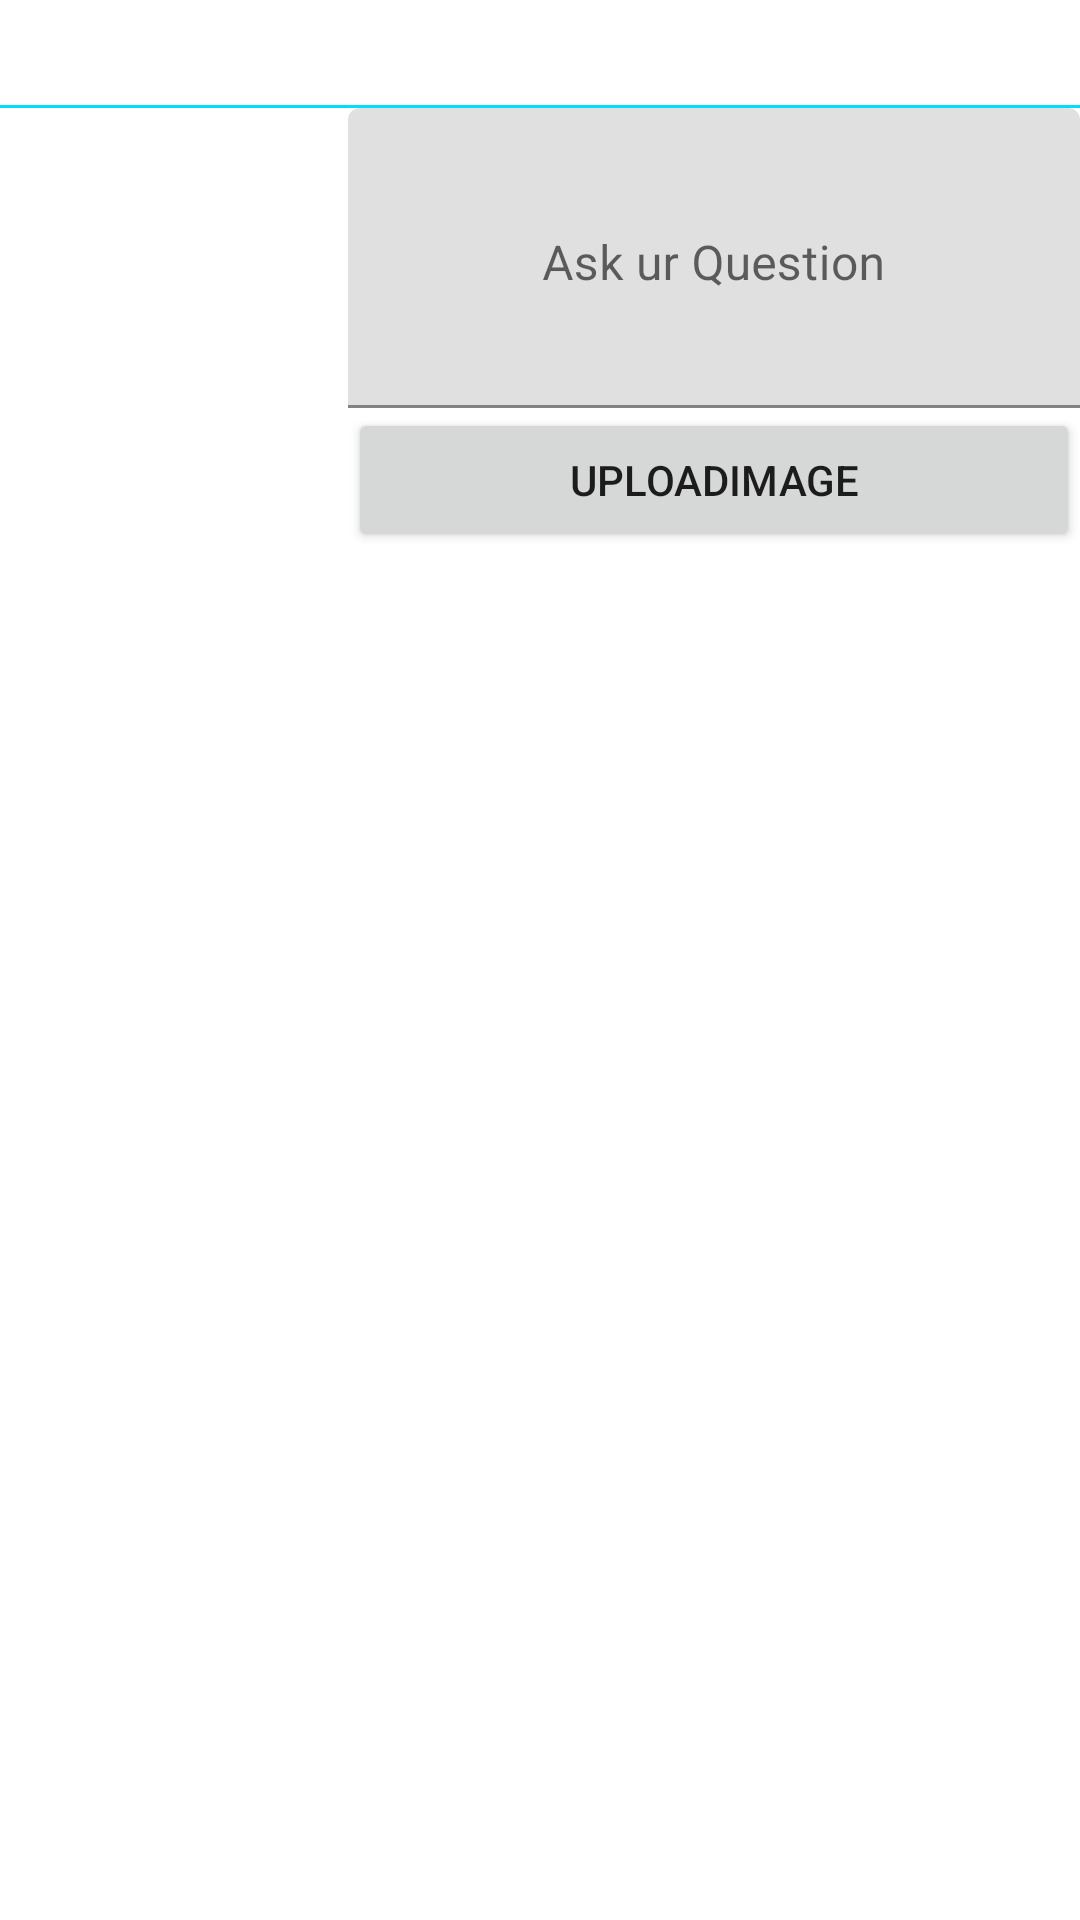

Layout XML and referenced resources for this Android screen:
<!-- AndroidManifest.xml: application theme AppTheme -->
<!-- res/layout/activity_add_photo.xml -->
<?xml version="1.0" encoding="utf-8"?>
<RelativeLayout
    xmlns:android="http://schemas.android.com/apk/res/android"
    xmlns:tools="http://schemas.android.com/tools"
    xmlns:app="http://schemas.android.com/apk/res-auto"
    android:layout_width="match_parent"
    android:layout_height="match_parent">
    <androidx.appcompat.widget.Toolbar
        android:id="@+id/my_toolbar"
        android:layout_width="match_parent"
        android:layout_height="35dp">
        <ImageView
            android:layout_width="match_parent"
            android:layout_height="match_parent"
            android:src="@drawable/ic_person"/>
    </androidx.appcompat.widget.Toolbar>
    <LinearLayout
        android:id="@+id/toolbar_division"
        android:background="@android:color/holo_blue_bright"
        android:layout_below="@+id/my_toolbar"
        android:orientation="horizontal"
        android:layout_width="match_parent"
        android:layout_height="1dp">

    </LinearLayout>

    <ImageView
        android:id="@+id/addphoto_image"
        android:layout_margin="8dp"
        android:layout_below="@+id/toolbar_division"
        android:layout_width="100dp"
        android:layout_height="100dp"/>
    <com.google.android.material.textfield.TextInputLayout
        android:id="@+id/editText"
        android:layout_below="@+id/toolbar_division"
        android:layout_toRightOf="@+id/addphoto_image"
        android:layout_width="match_parent"
        android:layout_height="wrap_content">

        <EditText
            android:id="@+id/addphoto_edit_explainh"
            android:layout_width="match_parent"
            android:layout_height="100dp"
            android:gravity="center|top"
            android:hint="Ask ur Question" />
    </com.google.android.material.textfield.TextInputLayout>
    <Button
        android:id="@+id/addphoto_btn_upload"
        android:text="UploadImage"
        android:layout_toRightOf="@+id/addphoto_image"
        android:layout_below="@+id/editText"
        android:layout_width="match_parent"
        android:layout_height="wrap_content"/>


</RelativeLayout>
<!-- resources referenced by this layout -->
<resources>
  <style name="AppTheme" parent="Theme.MaterialComponents.Light.NoActionBar">
          
          <item name="colorPrimary">@color/colorPrimary</item>
          <item name="colorPrimaryDark">@color/colorPrimaryDark</item>
          <item name="colorAccent">@color/colorAccent</item>
      </style>
  <!-- not gathered from this repository: default colours our renderer supplied (Android Studio template values) -->
  <color name="colorPrimary">#FF6200EE</color>
  <color name="colorPrimaryDark">#FF3700B3</color>
  <color name="colorAccent">#FF03DAC5</color>
</resources>
